Run: headless pygame with SDL's dummy video driver; simulated clock (each Clock.tick advances the game by its frame time, no real sleeping); random seed 0; keys injected as events and as key.get_pressed() state; no mouse input.
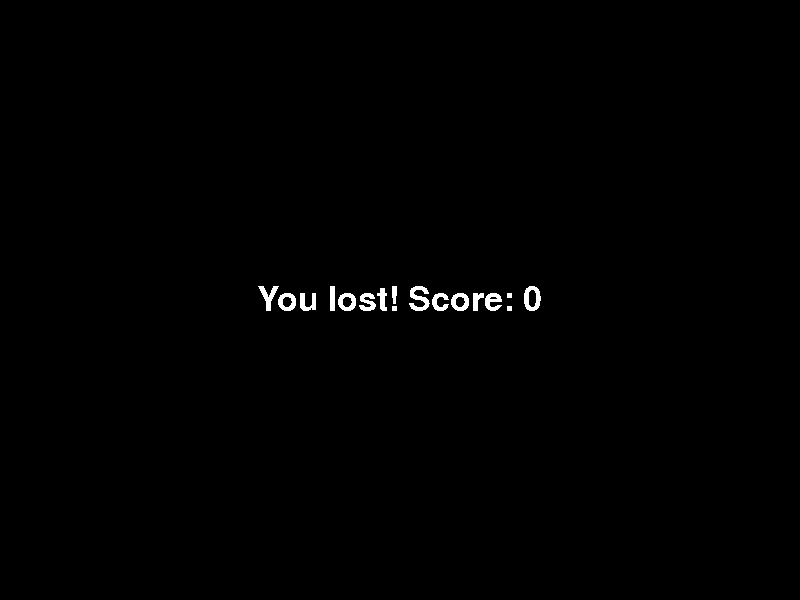
Frame 1 of 4 · flips 1–60 · no input
Frame 2 of 4 · flips 61–180 · tapped SPACE, RETURN · held RIGHT (→), D · screen unchanged from frame 1, image omitted
Frame 3 of 4 · flips 181–300 · held DOWN (↓), S · screen unchanged from frame 2, image omitted
Frame 4 of 4 · flips 301–420 · held LEFT (←), A, UP (↑), W · screen unchanged from frame 3, image omitted

The pygame program that drew these frames:

import sys
import pygame as pg

# Initialize PyGame
pg.init()
pg.font.init()
clock = pg.time.Clock()
text = pg.font.Font(None, 50)

# Game variables
size = width, height = 800, 600
black = 0, 0, 0
white = 255, 255, 255
speed = 10
lost = False

screen = pg.display.set_mode(size)

# Initialize score & score display
score = 0
scoredisp = text.render(str(score), False, white)
scorerect = scoredisp.get_rect()
scorerect = scorerect.move([width/2 - scorerect.width/2, 10])

# Player paddel
paddel = pg.Surface((10, 100))
paddelrect = paddel.get_rect()
paddelrect = paddelrect.move([760, 250])

# Opponent paddel
opp = pg.Surface((10, 100))
opprect = opp.get_rect()
opprect = opprect.move([30,250])
oppspeed = [0, speed]

# Ball
ball = pg.Surface((10, 10))
ballrect = ball.get_rect()
ballrect = ballrect.move([395, 295])
ballspeed = [speed, speed]

# Game code
while 1:
    clock.tick(20)

    # Catch keystrokes (esc to exit, arrow up/down to move paddel)
    pg.event.pump()
    keyinput = pg.key.get_pressed()
    if keyinput[pg.K_ESCAPE]: sys.exit()
    for event in pg.event.get():
        if event.type == pg.QUIT:
            pg.quit()
            sys.exit()
    if keyinput[pg.K_UP] and paddelrect.top >= 10:
        paddelrect = paddelrect.move([0, -speed])
    if keyinput[pg.K_DOWN] and paddelrect.bottom <= height - 10:
        paddelrect = paddelrect.move([0, speed])

    # Opponent movement - FIX THIS!! It's broken atm
    if 10 < opprect.top < height - 110:
        if opprect.top < ballrect.top:
            oppspeed[1] = speed
            opprect = opprect.move(oppspeed)
        else:
            oppspeed[1] = -speed
            opprect = opprect.move(oppspeed)

    # Ball movement
    ballrect = ballrect.move(ballspeed)
    # Bounce off upper/lower edge of screen
    if ballrect.top < 10 or ballrect.bottom > height - 10:
        ballspeed[1] = -ballspeed[1]
    # Bounce off paddels
    if ballrect.colliderect(paddelrect) or ballrect.colliderect(opprect):
        ballspeed[0] = -ballspeed[0]
        ballspeed[1] = -ballspeed[1]
    # Opponent misses ball -> score increase, respawn ball at center
    if ballrect.left < 0:
        score += 1
        scoredisp = text.render(str(score), False, white)
        ballrect = pg.Rect(395, 295, 10, 10)
        ballspeed = [speed, speed]
    # Player misses ball -> game lost
    if ballrect.right > width:
        lost = True

    # Render graphics
    screen.fill(black)

    if lost:
        msg = text.render("You lost! Score: " + str(score), False, white)
        msgrect = msg.get_rect()
        msgrect = msgrect.move([width/2 - msgrect.width/2, height/2 - msgrect.height/2])
        screen.blit(msg, msgrect)
    else:
        paddel.fill(white)
        opp.fill(white)
        ball.fill(white)
        screen.blit(paddel, paddelrect)
        screen.blit(opp, opprect)
        screen.blit(ball, ballrect)
        screen.blit(scoredisp, scorerect)

    pg.display.flip()
